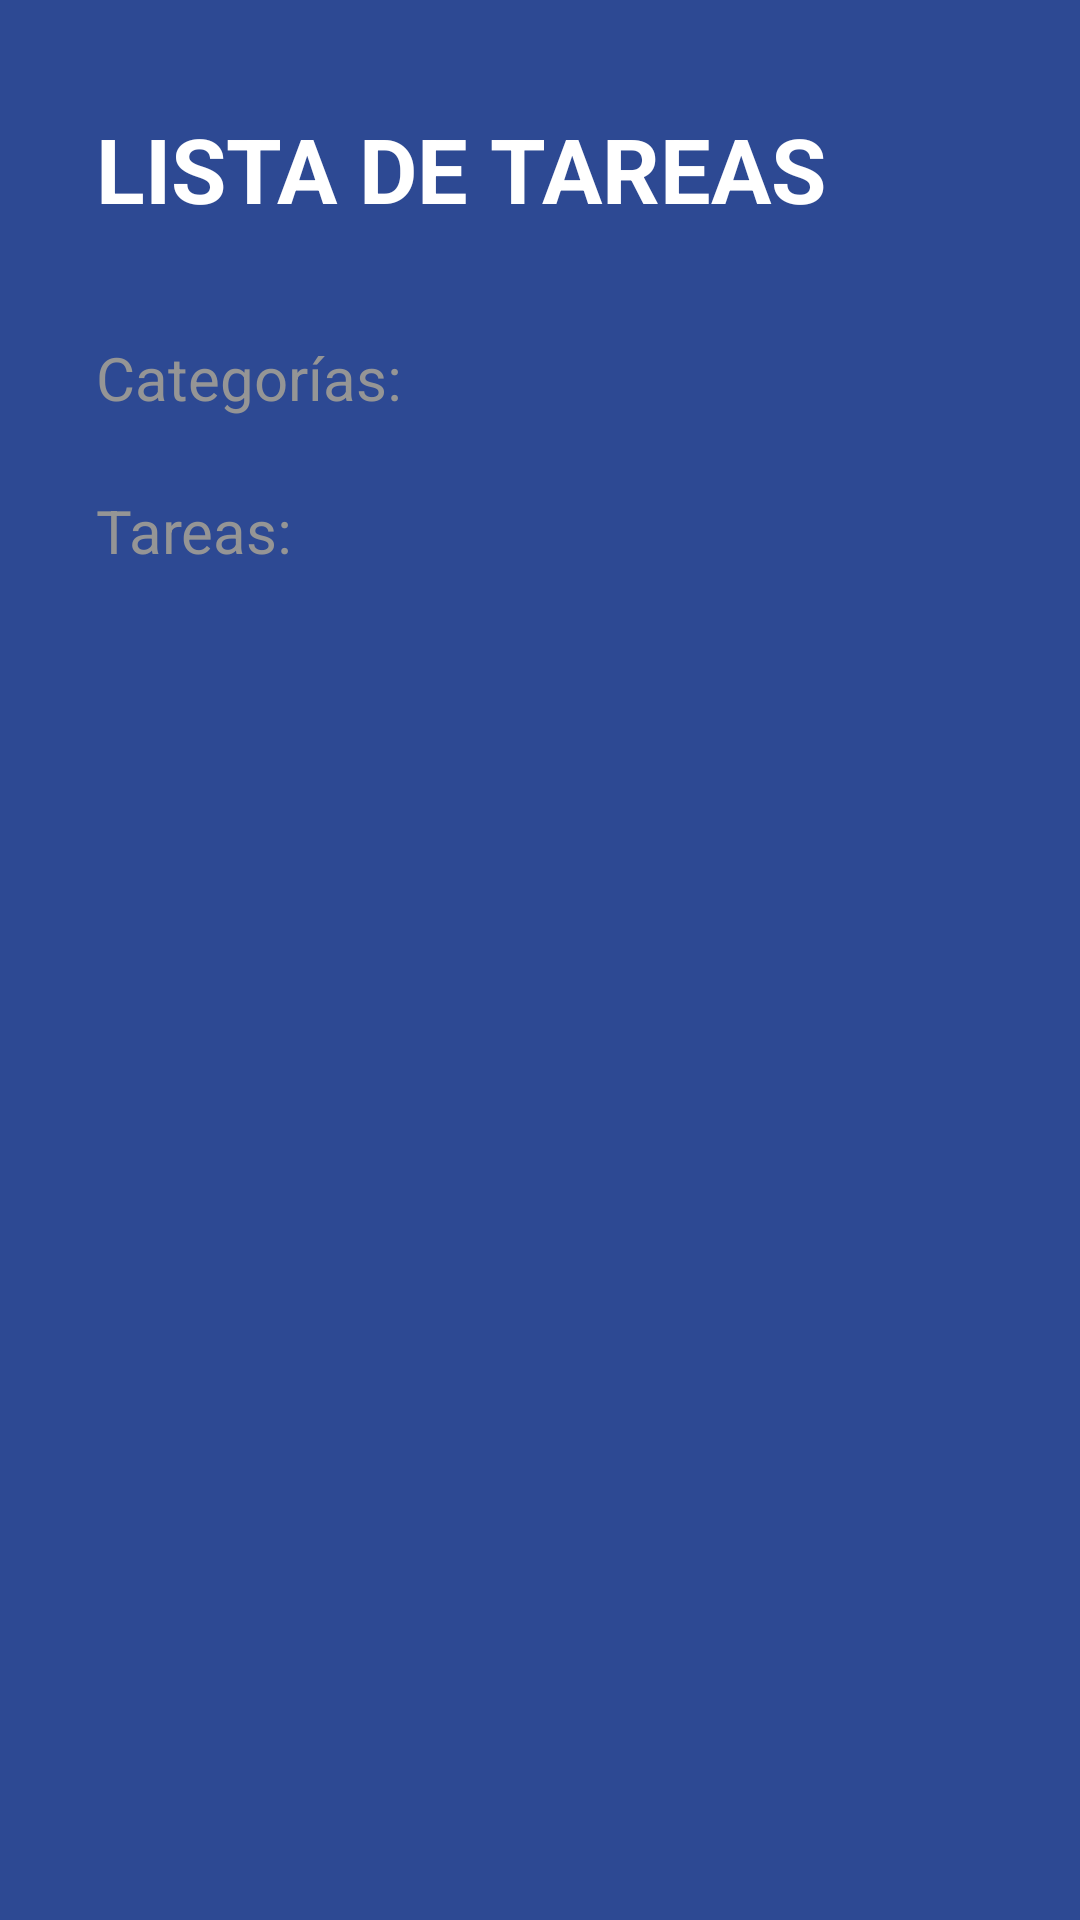

Here is an Android app screen rendered from its layout file. Give the layout XML and the strings, colors and styles it references.
<!-- AndroidManifest.xml: activity theme Theme.TODOApp -->
<!-- res/layout/activity_main.xml -->
<?xml version="1.0" encoding="utf-8"?>
<LinearLayout xmlns:android="http://schemas.android.com/apk/res/android"
    xmlns:app="http://schemas.android.com/apk/res-auto"
    xmlns:tools="http://schemas.android.com/tools"
    android:layout_width="match_parent"
    android:layout_height="match_parent"
    android:background="@color/background_app"
    android:orientation="vertical"
    tools:context=".MainActivity">

    <TextView
        android:layout_width="wrap_content"
        android:layout_height="wrap_content"
        android:layout_marginHorizontal="32dp"
        android:layout_marginVertical="36dp"
        android:text="@string/app_name"
        android:textAllCaps="true"
        android:textColor="@color/white"
        android:textSize="30sp"
        android:textStyle="bold"
        app:layout_constraintBottom_toBottomOf="parent"
        app:layout_constraintEnd_toEndOf="parent"
        app:layout_constraintStart_toStartOf="parent"
        app:layout_constraintTop_toTopOf="parent" />

    <TextView
        style="@style/subtitle"
        android:text="@string/categories"/>

    <androidx.recyclerview.widget.RecyclerView
        android:id="@+id/rv_categories"
        android:layout_width="match_parent"
        android:layout_height="wrap_content" />

    <TextView
        style="@style/subtitle"
        android:layout_marginTop="24dp"
        android:layout_marginBottom="16dp"
        android:text="@string/tasks" />

    <androidx.recyclerview.widget.RecyclerView
        android:id="@+id/rv_tasks"
        android:layout_width="match_parent"
        android:layout_height="wrap_content" />

</LinearLayout>
<!-- resources referenced by this layout -->
<resources>
  <color name="background_app">#FF2D4993</color>
  <color name="white">#FFFFFFFF</color>
  <string name="app_name">Lista de tareas</string>
  <string name="categories">Categorías:</string>
  <string name="tasks">Tareas:</string>
  <style name="subtitle">
          <item name="android:textColor">@color/subtitle_text</item>
          <item name="android:layout_marginHorizontal">32dp</item>
          <item name="android:layout_width">wrap_content</item>
          <item name="android:layout_height">wrap_content</item>
          <item name="android:textSize">20sp</item>
      </style>
  <style name="Theme.TODOApp" parent="Theme.MaterialComponents.DayNight.NoActionBar">
          
          <item name="colorPrimary">@color/purple_500</item>
          <item name="colorPrimaryVariant">@color/purple_700</item>
          <item name="colorOnPrimary">@color/white</item>
          
          <item name="colorSecondary">@color/teal_200</item>
          <item name="colorSecondaryVariant">@color/teal_700</item>
          <item name="colorOnSecondary">@color/black</item>
          
          <item name="android:statusBarColor">@color/background_app</item>
          
      </style>
  <color name="subtitle_text">#959595</color>
  <color name="purple_500">#FF6200EE</color>
  <color name="purple_700">#FF3700B3</color>
  <color name="teal_200">#FF03DAC5</color>
  <color name="teal_700">#FF018786</color>
  <color name="black">#FF000000</color>
</resources>
